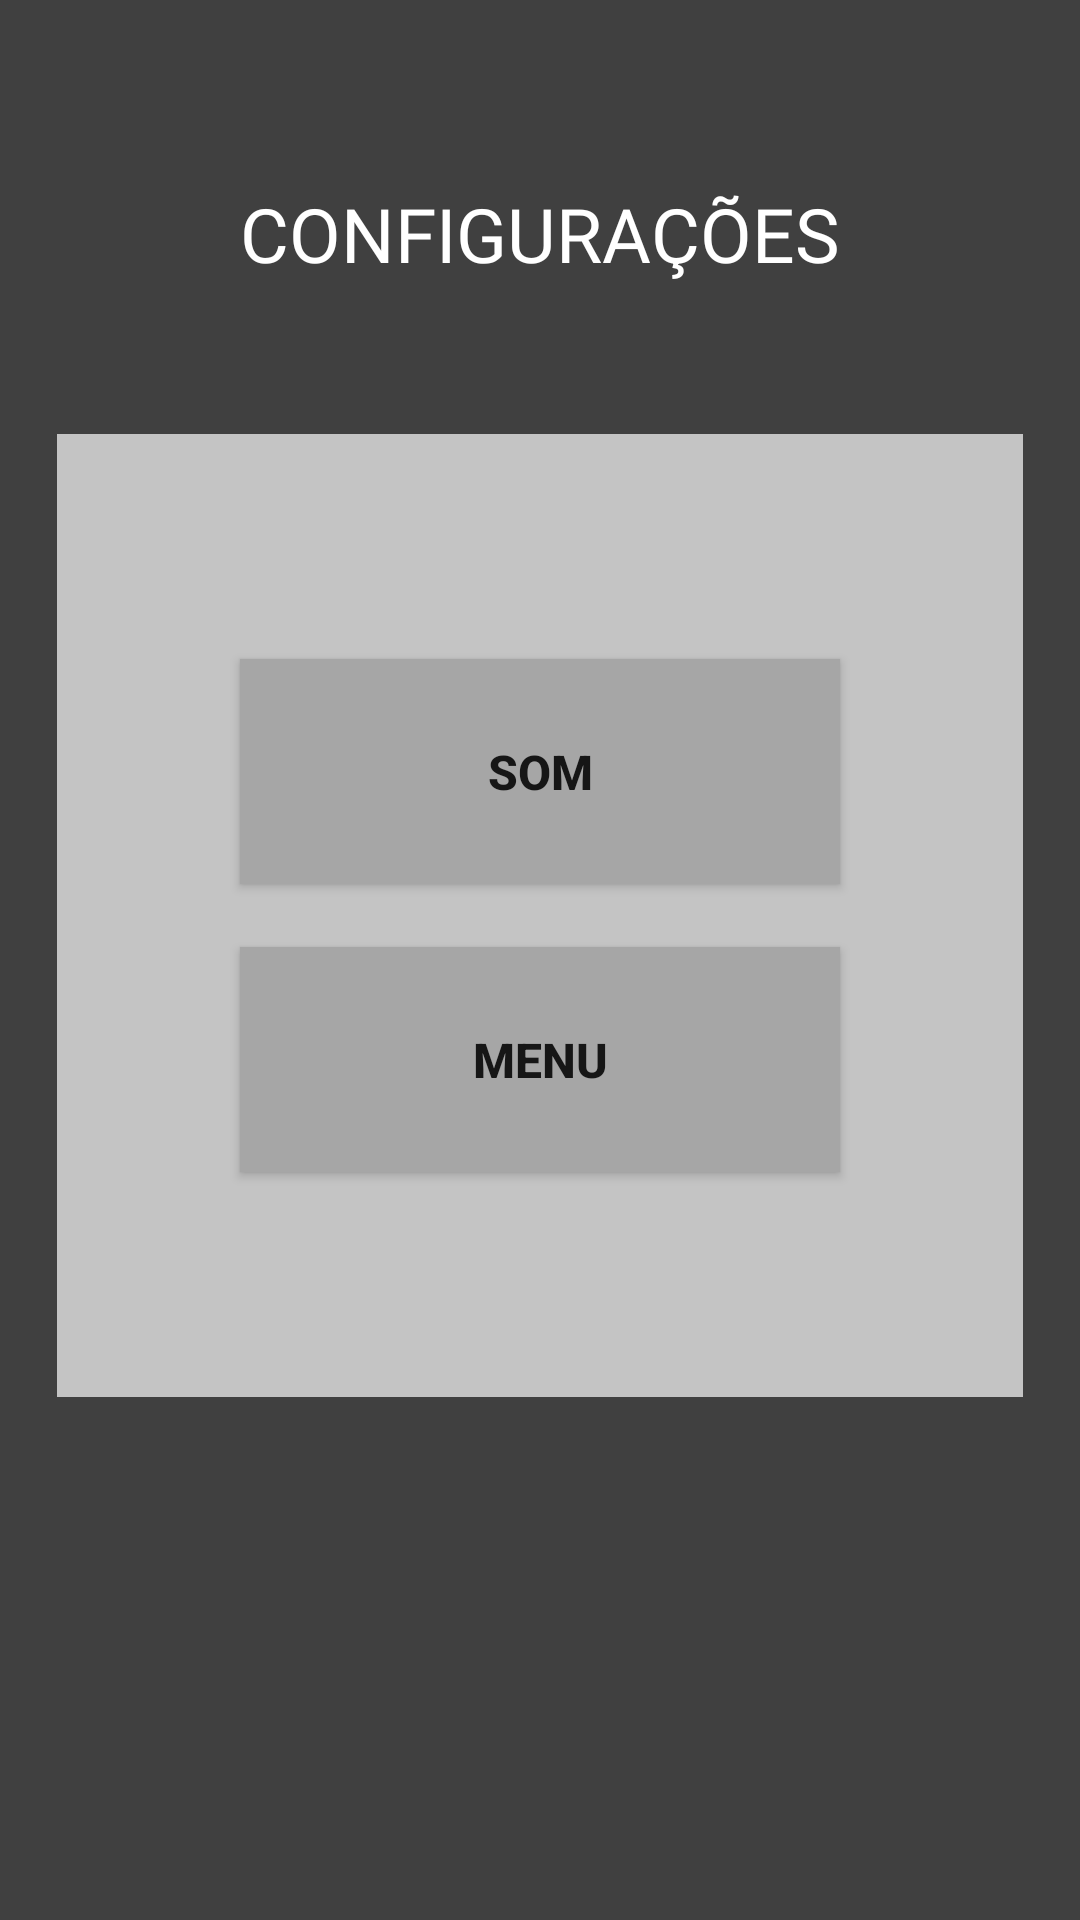

Android layout source for this screen:
<!-- AndroidManifest.xml: application theme Theme.TheEsoterroristGame -->
<!-- res/layout/activity_t13_configuracao.xml -->
<?xml version="1.0" encoding="utf-8"?>
<android.support.constraint.ConstraintLayout xmlns:android="http://schemas.android.com/apk/res/android"
    xmlns:app="http://schemas.android.com/apk/res-auto"
    xmlns:tools="http://schemas.android.com/tools"
    android:layout_width="match_parent"
    android:layout_height="match_parent"
    android:background="#404040"
    tools:context=".T13_Configuracao">

    <TextView
        android:id="@+id/textView26"
        android:layout_width="wrap_content"
        android:layout_height="wrap_content"
        android:layout_marginTop="61dp"
        android:fontFamily="@font/oldenburg"
        android:text="CONFIGURAÇÕES"
        android:textColor="#FFFFFF"
        android:textSize="25sp"
        app:layout_constraintEnd_toEndOf="parent"
        app:layout_constraintStart_toStartOf="parent"
        app:layout_constraintTop_toTopOf="parent" />

    <View
        android:id="@+id/view8"
        android:layout_width="322dp"
        android:layout_height="321dp"
        android:layout_marginTop="50dp"
        android:background="#C4C4C4"
        app:layout_constraintEnd_toEndOf="parent"
        app:layout_constraintStart_toStartOf="parent"
        app:layout_constraintTop_toBottomOf="@+id/textView26" />

    <Button
        android:id="@+id/btnSom"
        android:layout_width="200dp"
        android:layout_height="75dp"
        android:layout_marginTop="75dp"
        android:background="#A6A6A6"
        android:text="Som"
        android:textSize="16sp"
        android:textStyle="bold"
        app:layout_constraintEnd_toEndOf="@+id/view8"
        app:layout_constraintStart_toStartOf="@+id/view8"
        app:layout_constraintTop_toTopOf="@+id/view8" />

    <Button
        android:id="@+id/btnMenu"
        android:layout_width="200dp"
        android:layout_height="75dp"
        android:layout_marginBottom="75dp"
        android:background="#A6A6A6"
        android:text="Menu"
        android:textSize="16sp"
        android:textStyle="bold"
        app:layout_constraintBottom_toBottomOf="@+id/view8"
        app:layout_constraintEnd_toEndOf="@+id/view8"
        app:layout_constraintStart_toStartOf="@+id/view8" />

</android.support.constraint.ConstraintLayout>
<!-- resources referenced by this layout -->
<resources>
  <style name="Theme.TheEsoterroristGame" parent="Theme.AppCompat.Light.DarkActionBar">
          
          <item name="colorPrimary">@color/purple_500</item>
          <item name="colorPrimaryDark">@color/purple_700</item>
          <item name="colorAccent">@color/teal_200</item>
          
      </style>
  <!-- not gathered from this repository: default colours our renderer supplied (Android Studio template values) -->
  <color name="purple_500">#FF6200EE</color>
  <color name="purple_700">#FF3700B3</color>
  <color name="teal_200">#FF03DAC5</color>
</resources>
